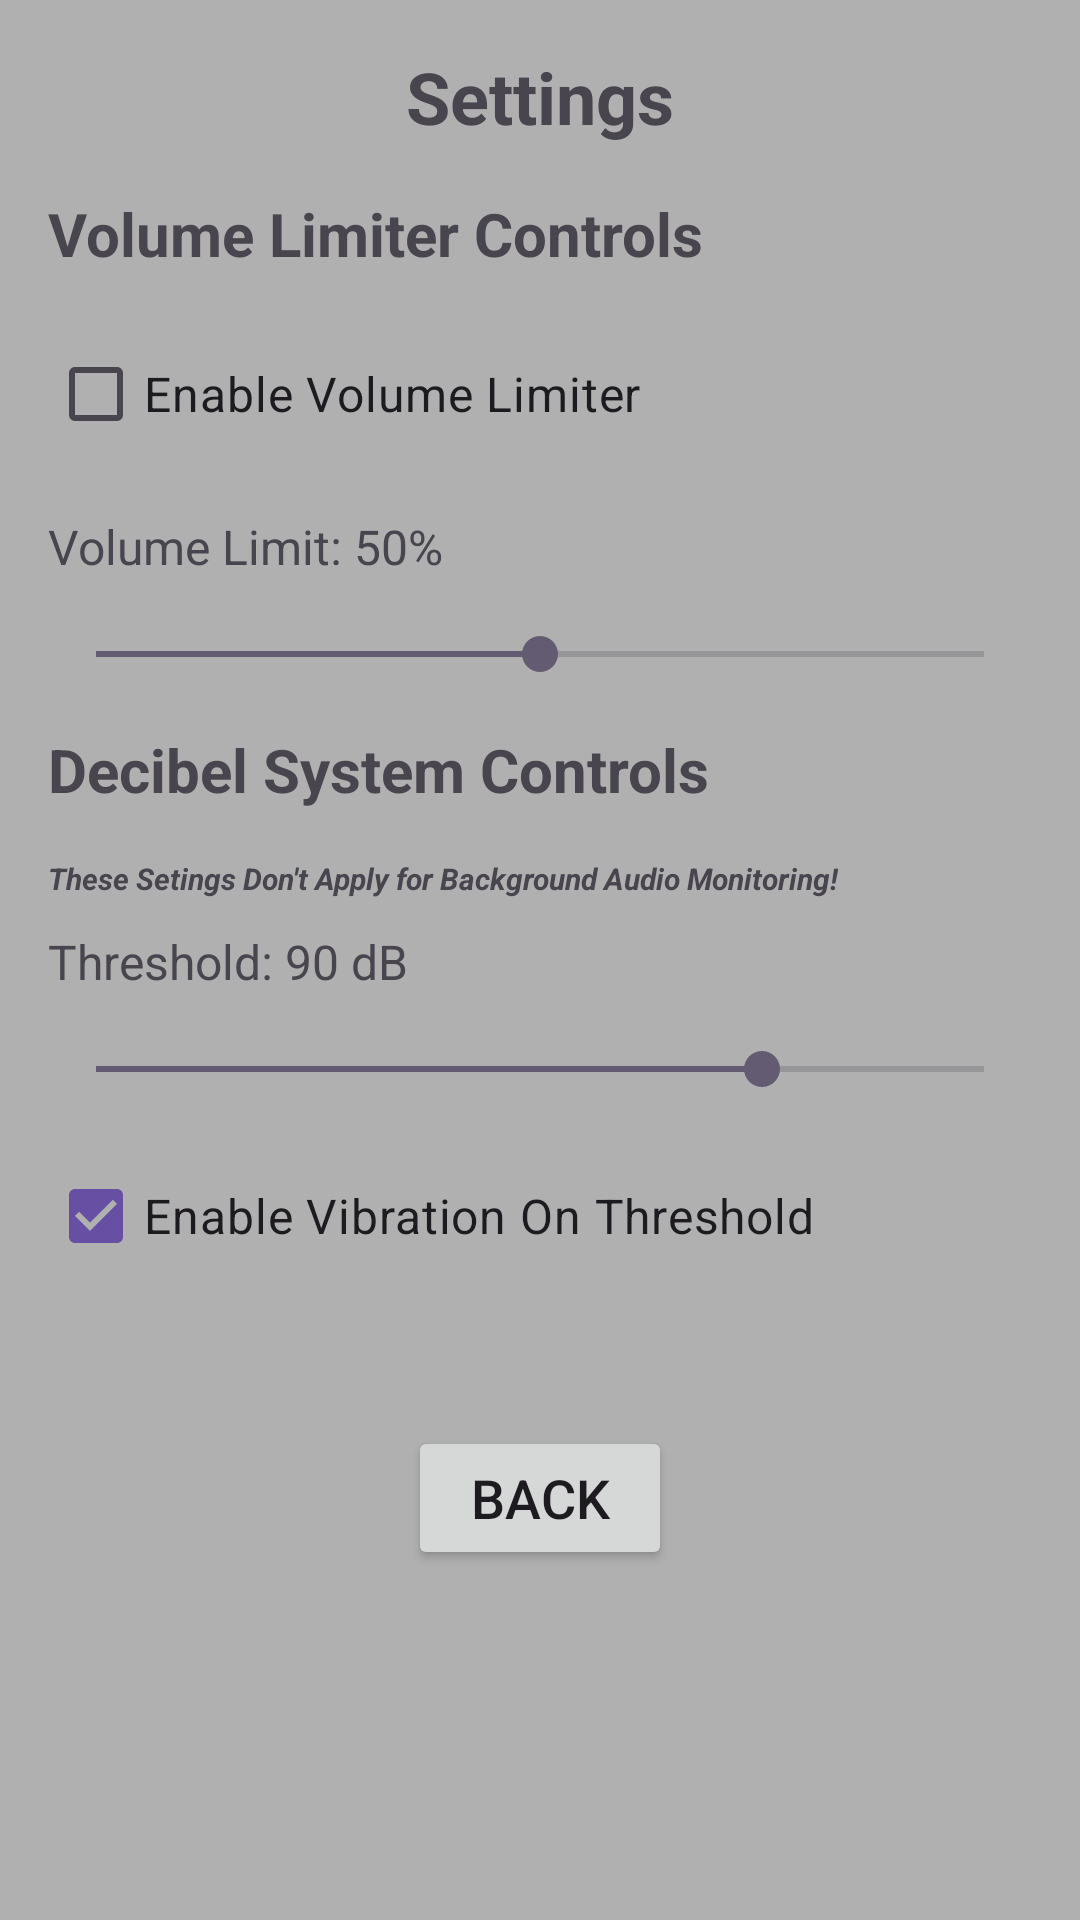

Reconstruct the res/layout file that produces this screen, plus the resources it refers to.
<!-- AndroidManifest.xml: application theme Theme.AudioSys -->
<!-- res/layout/activity_settings.xml -->
<?xml version="1.0" encoding="utf-8"?>
<LinearLayout xmlns:android="http://schemas.android.com/apk/res/android"
    android:layout_width="match_parent"
    android:layout_height="match_parent"
    android:orientation="vertical"
    android:padding="16dp"
    android:background="#CD9D9D9D">

    
    <TextView
        android:layout_width="wrap_content"
        android:layout_height="wrap_content"
        android:text="Settings"
        android:textSize="24sp"
        android:textStyle="bold"
        android:layout_gravity="center_horizontal"
        android:layout_marginBottom="16dp" />

    
    <TextView
        android:layout_width="wrap_content"
        android:layout_height="wrap_content"
        android:text="Volume Limiter Controls"
        android:textSize="20sp"
        android:textStyle="bold"
        android:layout_marginBottom="16dp" />

    
    <CheckBox
        android:id="@+id/volumeLimiterSwitch"
        android:layout_width="wrap_content"
        android:layout_height="wrap_content"
        android:text="Enable Volume Limiter"
        android:textSize="16sp"
        android:layout_marginBottom="16dp" />

    
    <TextView
        android:id="@+id/volumeLimitText"
        android:layout_width="wrap_content"
        android:layout_height="wrap_content"
        android:text="@string/volume_limit"
        android:textSize="16sp"
        android:layout_marginBottom="16dp" />

    
    <SeekBar
        android:id="@+id/volumeSlider"
        android:layout_width="match_parent"
        android:layout_height="wrap_content"
        android:max="100"
        android:progress="50"
        android:enabled="false"
        android:layout_marginBottom="16dp" />



    
    <TextView
        android:layout_width="wrap_content"
        android:layout_height="wrap_content"
        android:text="Decibel System Controls"
        android:textSize="20sp"
        android:textStyle="bold"
        android:layout_marginBottom="16dp" />



    <TextView
        android:layout_width="wrap_content"
        android:layout_height="wrap_content"
        android:text="These Setings Don't Apply for Background Audio Monitoring!"
        android:textSize="10sp"
        android:textStyle="bold|italic"
        android:layout_marginBottom="10dp" />

    <TextView
        android:id="@+id/decibelThresholdText"
        android:layout_width="wrap_content"
        android:layout_height="wrap_content"
        android:text="Threshold: 90 dB"
        android:textSize="16sp"
        android:layout_marginBottom="16dp" />

    
    <SeekBar
        android:id="@+id/decibelSlider"
        android:layout_width="match_parent"
        android:layout_height="wrap_content"
        android:max="120"
        android:progress="90"
        android:layout_marginBottom="16dp" />


    
    <CheckBox
        android:id="@+id/vibrationSwitch"
        android:layout_width="wrap_content"
        android:layout_height="wrap_content"
        android:text="Enable Vibration On Threshold"
        android:checked="true"
        android:textSize="16sp"
        android:layout_marginBottom="16dp" />

    
    <Button
        android:id="@+id/backButton"
        android:layout_width="wrap_content"
        android:layout_height="wrap_content"
        android:text="Back"
        android:textSize="18sp"
        android:layout_gravity="center_horizontal"
        android:layout_marginTop="30dp"
        android:layout_marginBottom="30dp" />
</LinearLayout>
<!-- resources referenced by this layout -->
<resources>
  <string name="volume_limit">Volume Limit: 50%</string>
  <style name="Theme.AudioSys" parent="Base.Theme.AudioSys">
          <item name="android:windowBackground">@drawable/app_background</item>
      </style>
  <style name="Base.Theme.AudioSys" parent="Theme.Material3.DayNight.NoActionBar">
  
      </style>
</resources>
